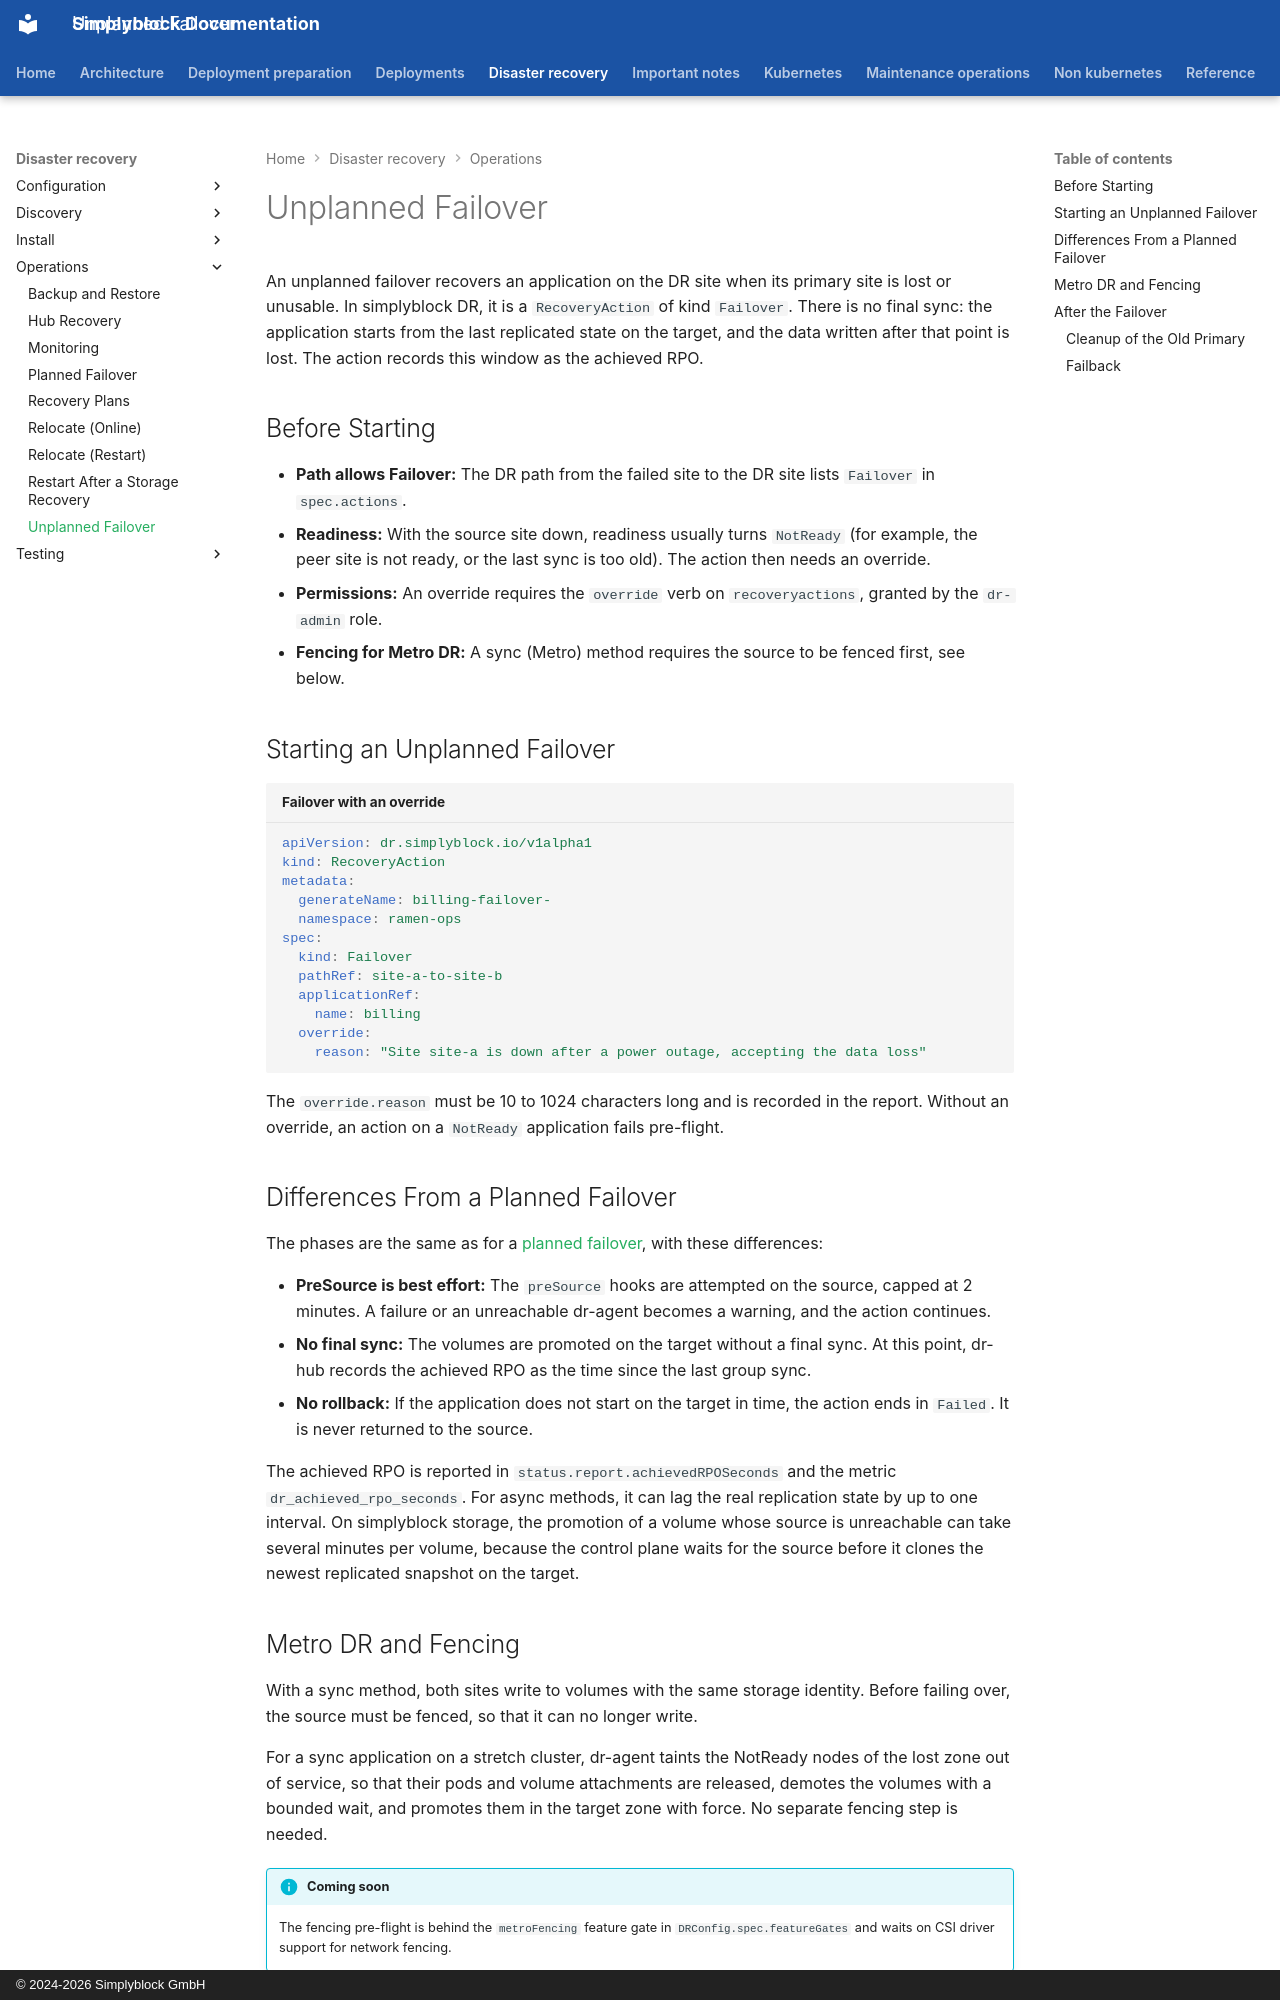

repository: simplyblock/documentation · page: disaster-recovery/operations/unplanned-failover/index.html · generator: mkdocs · copyright: © 2024-2026 Simplyblock GmbH

---
title: "Unplanned Failover"
description: "Recover an application on the DR site after the loss of its primary site with a Failover recovery action, including overrides, achieved RPO, and cleanup."
weight: 10430
---

An unplanned failover recovers an application on the DR site when its primary site is lost or unusable. In simplyblock
DR, it is a `RecoveryAction` of kind `Failover`. There is no final sync: the application starts from the last
replicated state on the target, and the data written after that point is lost. The action records this window as
the achieved RPO.

## Before Starting

- **Path allows Failover:** The DR path from the failed site to the DR site lists `Failover` in `spec.actions`.
- **Readiness:** With the source site down, readiness usually turns `NotReady` (for example, the peer site is not
  ready, or the last sync is too old). The action then needs an override.
- **Permissions:** An override requires the `override` verb on `recoveryactions`, granted by the `dr-admin` role.
- **Fencing for Metro DR:** A sync (Metro) method requires the source to be fenced first, see below.

## Starting an Unplanned Failover

```yaml title="Failover with an override"
apiVersion: dr.simplyblock.io/v1alpha1
kind: RecoveryAction
metadata:
  generateName: billing-failover-
  namespace: ramen-ops
spec:
  kind: Failover
  pathRef: site-a-to-site-b
  applicationRef:
    name: billing
  override:
    reason: "Site site-a is down after a power outage, accepting the data loss"
```

The `override.reason` must be 10 to 1024 characters long and is recorded in the report. Without an override, an
action on a `NotReady` application fails pre-flight.

## Differences From a Planned Failover

The phases are the same as for a [planned failover](planned-failover.md#phases), with these differences:

- **PreSource is best effort:** The `preSource` hooks are attempted on the source, capped at 2 minutes. A failure or
  an unreachable dr-agent becomes a warning, and the action continues.
- **No final sync:** The volumes are promoted on the target without a final sync. At this point, dr-hub records the
  achieved RPO as the time since the last group sync.
- **No rollback:** If the application does not start on the target in time, the action ends in `Failed`. It is never
  returned to the source.

The achieved RPO is reported in `status.report.achievedRPOSeconds` and the metric `dr_achieved_rpo_seconds`. For async
methods, it can lag the real replication state by up to one interval. On simplyblock storage, the promotion of a
volume whose source is unreachable can take several minutes per volume, because the control plane waits for the
source before it clones the newest replicated snapshot on the target.
